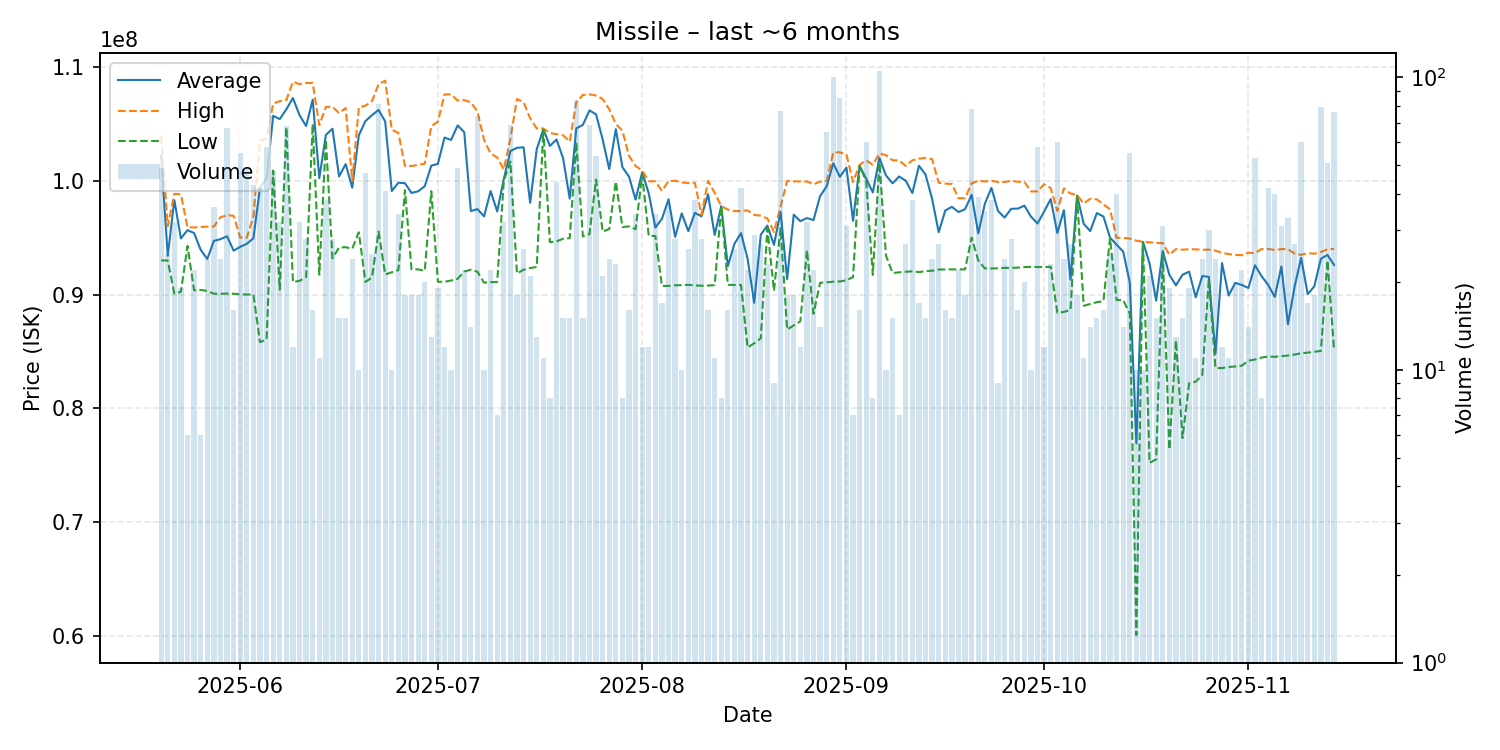

Data behind this chart, as committed beside it:
date, average, highest, lowest, order_count, volume
2025-05-20, 102186327, 103900000, 93000000, 22, 49
2025-05-21, 93408400, 96000000, 92990000, 19, 25
2025-05-22, 98296562, 98850000, 90080000, 18, 32
2025-05-23, 94932105, 98810000, 90240000, 16, 19
2025-05-24, 95658333, 95910000, 94270000, 6, 6
2025-05-25, 95404091, 95895000, 90370000, 20, 22
2025-05-26, 93926667, 95935000, 90405000, 6, 6
2025-05-27, 93125417, 95970000, 90310000, 11, 24
2025-05-28, 94717500, 95980000, 90070000, 20, 36
2025-05-29, 94867500, 96790000, 90060000, 20, 24
2025-05-30, 95121343, 96980000, 90080000, 31, 67
2025-05-31, 93856875, 96920000, 90070000, 16, 16
2025-06-01, 94188364, 95000000, 90010000, 23, 55
2025-06-02, 94461837, 94990000, 90000000, 22, 49
2025-06-03, 94939070, 96890000, 90000000, 19, 43
2025-06-04, 99400952, 103500000, 85820000, 19, 42
2025-06-05, 100201897, 103700000, 86035000, 30, 58
2025-06-06, 105712500, 106800000, 100900000, 19, 48
2025-06-07, 105425000, 107000000, 90430000, 26, 32
2025-06-08, 106286912, 107100000, 104700000, 29, 68
2025-06-09, 107275000, 108700000, 91100000, 12, 12
2025-06-10, 105770312, 108500000, 91200000, 21, 32
2025-06-11, 104812143, 108600000, 91530000, 18, 28
2025-06-12, 107138750, 108600000, 105000000, 10, 16
2025-06-13, 100229091, 104900000, 91740000, 10, 11
2025-06-14, 104030000, 106500000, 103600000, 22, 38
2025-06-15, 104576429, 106500000, 93185000, 24, 28
2025-06-16, 100381333, 105950000, 94130000, 14, 15
2025-06-17, 101470000, 106400000, 94160000, 14, 15
2025-06-18, 99399583, 100000000, 94030000, 20, 24
2025-06-19, 104005000, 106450000, 95475000, 10, 10
2025-06-20, 105248936, 106600000, 91105000, 24, 47
2025-06-21, 105776000, 107000000, 91500000, 20, 25
2025-06-22, 106227778, 108500000, 95530000, 34, 81
2025-06-23, 105215854, 108800000, 91765000, 25, 41
2025-06-24, 99097000, 104500000, 91950000, 9, 10
2025-06-25, 99832353, 104200000, 92145000, 21, 34
2025-06-26, 99785000, 101300000, 99170000, 14, 18
2025-06-27, 98930556, 101300000, 92210000, 17, 18
2025-06-28, 99075000, 101400000, 92210000, 18, 18
2025-06-29, 99522000, 101500000, 92080000, 18, 20
2025-06-30, 101330769, 104800000, 99080000, 10, 13
2025-07-01, 101490526, 105200000, 91120000, 18, 19
2025-07-02, 103797500, 107600000, 91120000, 11, 12
2025-07-03, 103595000, 107600000, 91230000, 10, 10
2025-07-04, 104873469, 107050000, 91380000, 31, 49
2025-07-05, 104268182, 107100000, 92020000, 17, 22
2025-07-06, 97343571, 106900000, 92180000, 12, 14
2025-07-07, 97507297, 106100000, 92000000, 25, 74
2025-07-08, 96868000, 103600000, 91040000, 5, 10
2025-07-09, 99095455, 102400000, 91090000, 17, 22
2025-07-10, 97305714, 102050000, 91110000, 6, 7
2025-07-11, 100155938, 101000000, 99990000, 20, 32
2025-07-12, 102614203, 103700000, 101700000, 26, 69
2025-07-13, 102896667, 107200000, 91850000, 16, 18
2025-07-14, 102949615, 106900000, 92180000, 18, 26
2025-07-15, 98069048, 105500000, 92330000, 18, 21
2025-07-16, 102780000, 104600000, 92420000, 12, 13
2025-07-17, 104527273, 104600000, 104500000, 7, 11
2025-07-18, 103062500, 104200000, 94600000, 7, 8
... 119 more rows
